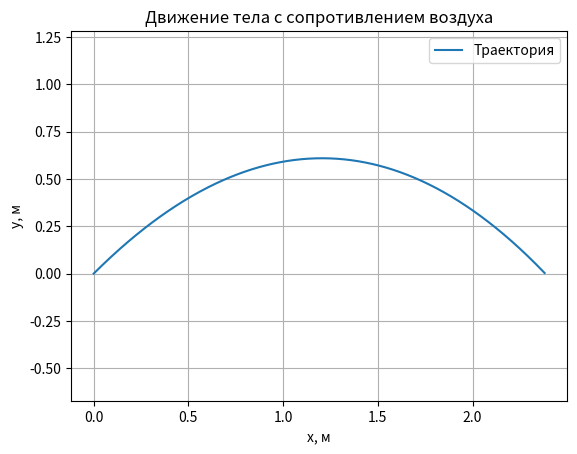

Write the Python code that produced this figure.

import numpy as np
import matplotlib.pyplot as plt

t_s = np.linspace(0, 2, 2001)

# Исходные данные
k = 0.1
m = 1
g = 10
v_0 = 5

delta_t = t_s[1] - t_s[0]
alpha = np.radians(45)

vxs = []
vys = []
xs = [0]
ys = [0]

# Начальные проекции скорости
v_x = v_0 * np.cos(alpha)
v_y = v_0 * np.sin(alpha)

for i in range(len(t_s) - 1):

    v_x = v_x * (1 - k * delta_t / m)
    v_y = v_y * (1 - k * delta_t / m) - g * delta_t

    vxs.append(v_x)
    vys.append(v_y)

    xs.append(v_x * delta_t)
    ys.append(v_y * delta_t)

# Получение координат
xs = np.cumsum(np.array(xs))
ys = np.cumsum(np.array(ys))

# Оставляем точки выше поверхности земли
mask = ys >= 0

plt.plot(xs[mask], ys[mask], label="Траектория")
plt.xlabel("x, м")
plt.ylabel("y, м")
plt.title("Движение тела с сопротивлением воздуха")
plt.legend()
plt.grid()
plt.axis("equal")
plt.show()
